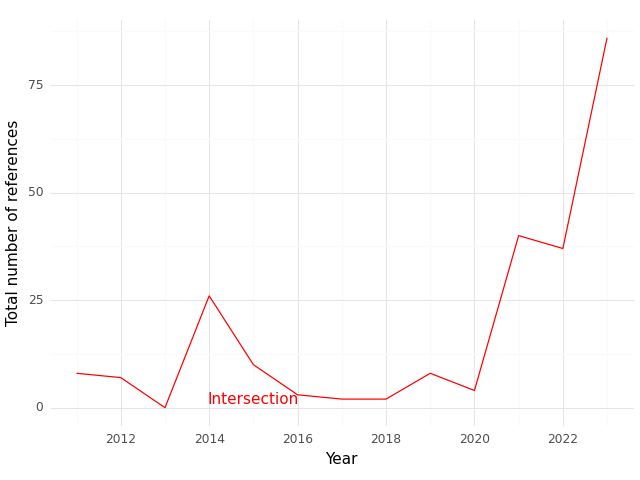

The table this chart was drawn from, first rows:
, Year, intersection
0, 2011, 8.0
1, 2012, 7.0
2, 2013, 0.0
3, 2014, 26.0
4, 2015, 10.0
5, 2016, 3.0
6, 2017, 2.0
7, 2018, 2.0
8, 2019, 8.0
9, 2020, 4.0
10, 2021, 40.0
11, 2022, 37.0
12, 2023, 86.0
